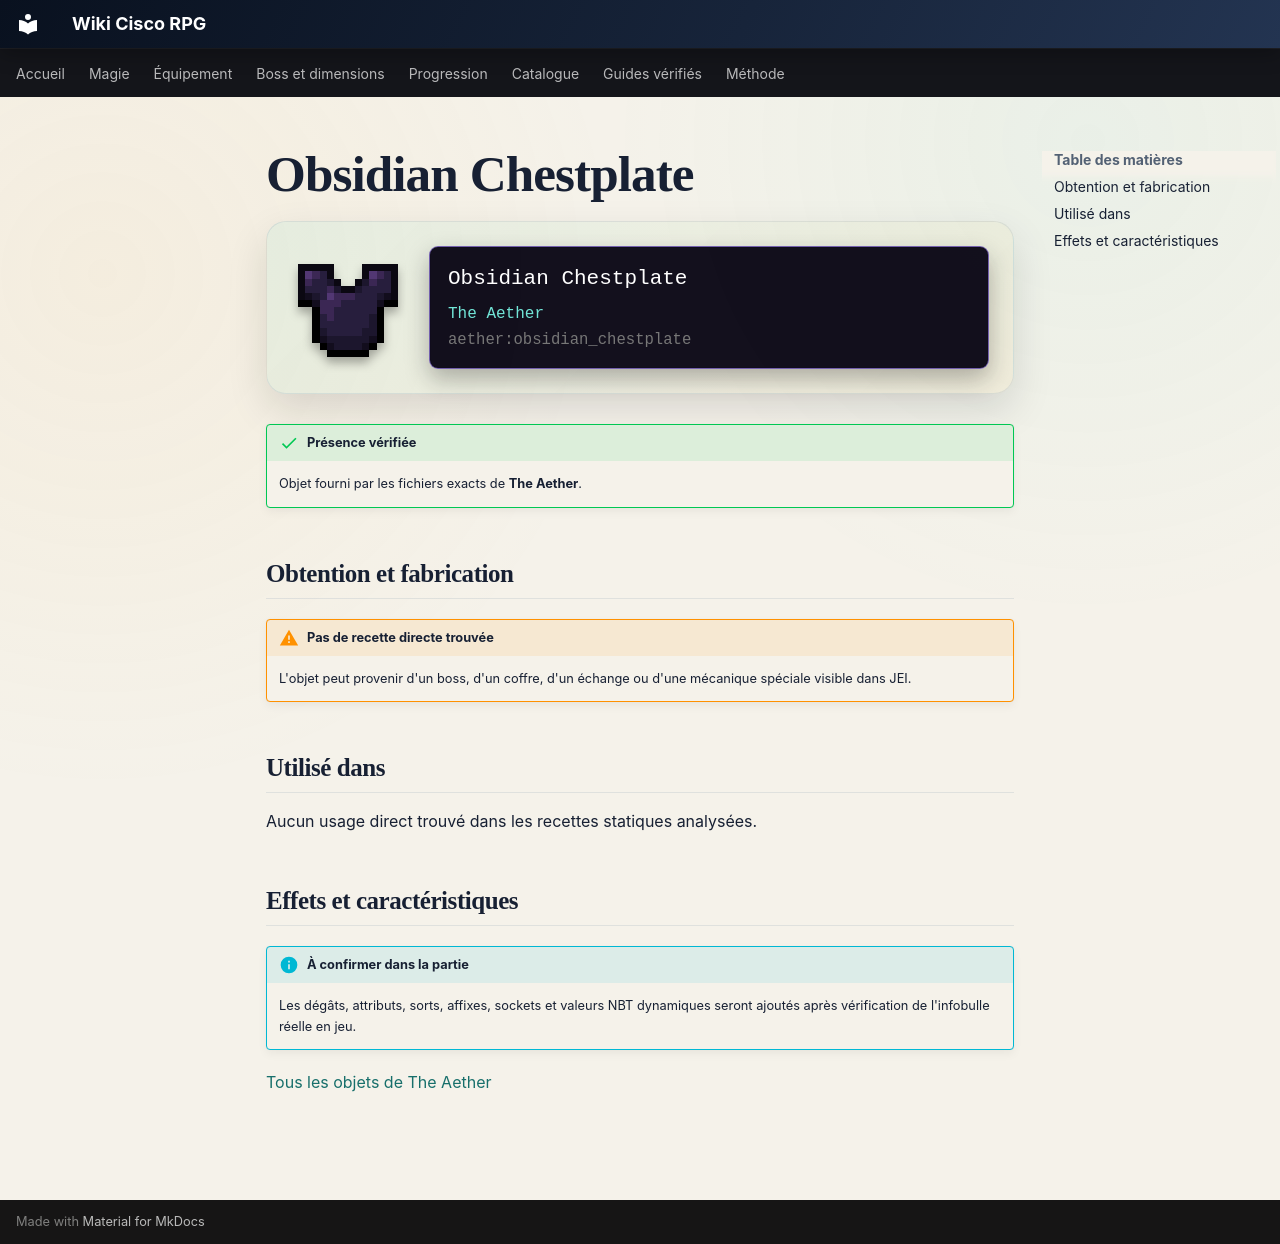

repository: Kloups-Dev/wiki-cisco-rpg · page: catalogue/objets/aether/obsidian_chestplate/index.html · generator: mkdocs

# Obsidian Chestplate

<div class="mc-item-showcase">
<img class="mc-item-icon" src="../../../../assets/generated/items/aether/obsidian_chestplate.png" alt="Obsidian Chestplate">
<div class="mc-tooltip-card">
<div class="mc-tooltip-card__name">Obsidian Chestplate</div>
<div class="mc-tooltip-card__mod">The Aether</div>
<div class="mc-tooltip-card__id">aether:obsidian_chestplate</div>
</div>
</div>

!!! success "Présence vérifiée"
    Objet fourni par les fichiers exacts de **The Aether**.

## Obtention et fabrication

!!! warning "Pas de recette directe trouvée"
    L'objet peut provenir d'un boss, d'un coffre, d'un échange ou d'une mécanique spéciale visible dans JEI.

## Utilisé dans

Aucun usage direct trouvé dans les recettes statiques analysées.

## Effets et caractéristiques

!!! info "À confirmer dans la partie"
    Les dégâts, attributs, sorts, affixes, sockets et valeurs NBT dynamiques seront ajoutés après vérification de l'infobulle réelle en jeu.

[Tous les objets de The Aether](../../../contenu/aether.md)
